Labelled photos from "trunk", an image-classification folder in krishnaarjun/ropesi. The possible labels are: garb, hands, paper, rock, scissors.

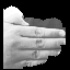
Label: paper

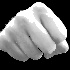
Label: hands

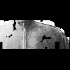
Label: garb

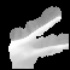
Label: scissors

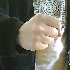
Label: rock

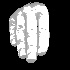
Label: hands
